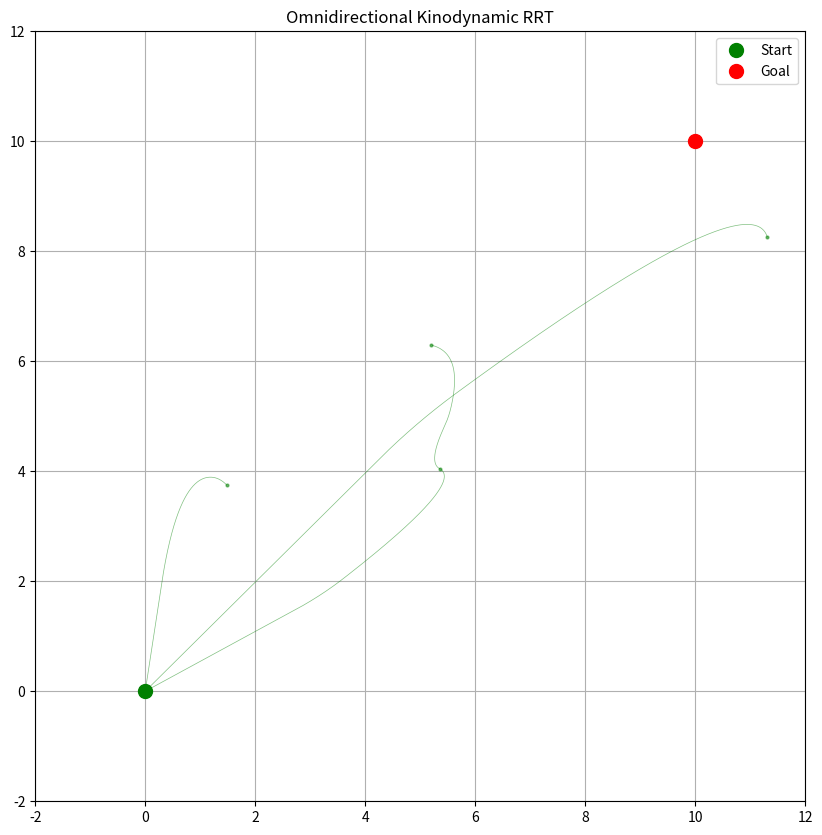

Write the Python code that produced this figure. (Note: this script raises an exception after producing the figure.)
import matplotlib.pyplot as plt
import numpy as np
from matplotlib.animation import FuncAnimation
from matplotlib.patches import Circle
from dataclasses import dataclass, field
from typing import List, Optional, Tuple
import random

np.set_printoptions(suppress=True, precision=8, floatmode="fixed")


@dataclass
class Node:
    state: np.ndarray
    cost: float = float("inf")
    parent: Optional["Node"] = None
    path: List[np.ndarray] = field(default_factory=list)

    def __post_init__(self):
        if not isinstance(self.state, np.ndarray):
            self.state = np.array(self.state, dtype=float)
        if not self.path:
            self.path = [self.state]

    def __eq__(self, other):
        if not isinstance(other, Node):
            return NotImplemented
        return np.array_equal(self.state, other.state) and self.cost == other.cost

    def __hash__(self):
        return hash(tuple(self.state) + (self.cost,))

    def __repr__(self):
        return f"Node(state={self.state}, cost={self.cost}, parent={self.parent})"


class KinodynamicRRTStar:
    def __init__(
        self,
        start: List[float],
        goal: List[float],
        obstacles: List[Tuple[float, float, float]],
        bounds: np.ndarray,
        max_iter: int = 1500,
        dt: float = 0.001,
        goal_bias: float = 0.15,
        connect_circle_dist: float = float("inf"),
        seed: Optional[int] = None,
    ):
        self.start = Node(state=np.array(start, dtype=float))
        self.goal = Node(state=np.array(goal, dtype=float))
        self.obstacles = obstacles
        self.bounds = bounds
        self.max_iter = max_iter
        self.dt = dt
        self.goal_bias = float(goal_bias)
        self.connect_circle_dist = connect_circle_dist
        self.start.cost = 0.0
        self.nodes = [self.start]

        self.max_acceleration_x = 1.0
        self.max_acceleration_y = 1.0

        self.epsilon = 0.5
        if seed is not None:
            random.seed(seed)
            np.random.seed(seed)

    @staticmethod
    def calculate_t1_t2(x0, v0, xf, vf, a_max):
        a = a_max
        b = 2 * v0
        c = (v0**2 - vf**2) / (2 * a_max) + x0 - xf

        discriminant = b**2 - 4 * a * c

        assert discriminant >= 0

        t1_first = (-b + np.sqrt(discriminant)) / (2 * a)
        t1_second = (-b - np.sqrt(discriminant)) / (2 * a)

        # 두개의 t1중 양수이면서 더 작은 값을 t1으로 선택
        t1 = (
            min(t1_first, t1_second)  # 둘 다 양수인 경우 더 작은 값을 선택
            if min(t1_first, t1_second) > 0
            else max(t1_first, t1_second)  # 둘 중 하나만 양수인 경우 양수인 값을 선택
        )

        t2 = (v0 - vf) / a + t1

        return t1, t2

    def binary_search_gamma(self, from_state, to_state, total_control_time, axis):
        low, high = 0, 1
        max_acceleration = self.max_acceleration_x if axis == 0 else self.max_acceleration_y

        while high - low > 0.01:  # 충분히 작은 epsilon 값
            gamma = (low + high) / 2
            t1, t2 = self.calculate_t1_t2(
                from_state[axis],
                from_state[axis + 2],
                to_state[axis],
                to_state[axis + 2],
                gamma * max_acceleration
            )

            current_time = t1 + t2
            if abs(current_time - total_control_time) < 0.01:
                return gamma
            elif current_time > total_control_time:
                low = gamma
            else:
                high = gamma

        return (low + high) / 2

    def steer(self, from_node, to_state, callback=None) -> Optional[Node]:
        x0, y0, v0_x, v0_y = from_node.state
        xf, yf, vf_x, vf_y = to_state
        if v0_x ** 2 + vf_x ** 2 < 2 * self.max_acceleration_x * (x0 - xf) or v0_y ** 2 + vf_y ** 2 < 2 * self.max_acceleration_y * (y0 - yf):
            return None

        new_node = Node(np.copy(from_node.state), from_node)
        path = [new_node.state]
        total_time = 0.0

        t1_x, t2_x = self.calculate_t1_t2(
            new_node.state[0],
            new_node.state[2],
            to_state[0],
            to_state[2],
            self.max_acceleration_x,
        )
        t1_y, t2_y = self.calculate_t1_t2(
            new_node.state[1],
            new_node.state[3],
            to_state[1],
            to_state[3],
            self.max_acceleration_y,
        )

        total_time_x = t1_x + t2_x
        total_time_y = t1_y + t2_y
        total_control_time = max(total_time_x, total_time_y)

        gamma_x = 1 if total_time_x >= total_time_y else self.binary_search_gamma(new_node.state, to_state,
                                                                                  total_control_time, 0)
        gamma_y = 1 if total_time_y >= total_time_x else self.binary_search_gamma(new_node.state, to_state,
                                                                                  total_control_time, 1)

        if v0_x ** 2 + vf_x ** 2 < 2 * gamma_x * self.max_acceleration_x * (x0 - xf) or v0_y ** 2 + vf_y ** 2 < 2 * gamma_y * self.max_acceleration_y * (y0 - yf):
            return None

        t1_x, t2_x = self.calculate_t1_t2(
            new_node.state[0],
            new_node.state[2],
            to_state[0],
            to_state[2],
            gamma_x * self.max_acceleration_x,
        )
        t1_y, t2_y = self.calculate_t1_t2(
            new_node.state[1],
            new_node.state[3],
            to_state[1],
            to_state[3],
            gamma_y * self.max_acceleration_y,
        )

        total_time_x = t1_x + t2_x
        total_time_y = t1_y + t2_y
        total_control_time = max(total_time_x, total_time_y)

        assert abs(total_time_x - total_time_y) < 0.1

        x0 = new_node.state[0]
        v0_x = new_node.state[2]

        y0 = new_node.state[1]
        v0_y = new_node.state[3]

        v1_x = v0_x + gamma_x * self.max_acceleration_x * t1_x
        x1 = x0 + v0_x * t1_x + 0.5 * gamma_x * self.max_acceleration_x * t1_x**2
        v2_x = v1_x - gamma_x * self.max_acceleration_x * t2_x
        x2 = x1 + v1_x * t2_x - 0.5 * gamma_x * self.max_acceleration_x * t2_x**2

        v1_y = v0_y + gamma_y * self.max_acceleration_y * t1_y
        y1 = y0 + v0_y * t1_y + 0.5 * gamma_y * self.max_acceleration_y * t1_y**2
        v2_y = v1_y - gamma_y * self.max_acceleration_y * t2_y
        y2 = y1 + v1_y * t2_y - 0.5 * gamma_y * self.max_acceleration_y * t2_y**2

        generated_state = np.array([x2, y2, v2_x, v2_y])

        assert np.allclose(generated_state, to_state, atol=1e-6)

        while total_time < total_control_time:
            acc = np.zeros(2)

            # x 방향 제어
            if total_time < t1_x:
                acc[0] = gamma_x * self.max_acceleration_x
            elif total_time < t1_x + t2_x:
                acc[0] = -gamma_x * self.max_acceleration_x

            # y 방향 제어
            if total_time < t1_y:
                acc[1] = gamma_y * self.max_acceleration_y
            elif total_time < t1_y + t2_y:
                acc[1] = -gamma_y * self.max_acceleration_y

            # 속도 업데이트
            new_vel = new_node.state[2:] + acc * self.dt

            # 속도 제한
            # new_vel = np.clip(new_vel, self.bounds[2, 0], self.bounds[2, 1])

            # 위치 업데이트
            new_pos = (
                new_node.state[:2]
                + new_node.state[2:] * self.dt
                + 0.5 * acc * self.dt**2
            )

            # 새로운 상태 생성
            new_state = np.concatenate([new_pos, new_vel])

            if self.is_valid(new_state):
                new_node.state = new_state
                path.append(new_state)
                if callback:
                    callback(path, to_state)
            else:
                break

            total_time += self.dt

        print(f"New state: {new_node.state}")
        print(f"To state: {to_state}")
        print(f"Time diff: {total_control_time - (total_time - self.dt)}")
        print(f"Pose Distance: {np.linalg.norm(new_node.state[:2] - to_state[:2])}")
        print(f"Vel Distance: {np.linalg.norm(new_node.state[2:] - to_state[2:])}")
        # 최종 상태 추가
        if (np.linalg.norm(new_node.state[:2] - to_state[:2]) < self.epsilon) and (
            np.linalg.norm(new_node.state[2:] - to_state[2:]) < self.epsilon
        ):
            new_node.path = np.array(path)
            new_node.cost = from_node.cost + self.calculate_distance(
                new_node.state, from_node.state
            )
            return new_node
        return None

    def is_valid(self, state):
        x, y = state[:2]
        if not (
            self.bounds[0, 0] <= x <= self.bounds[0, 1]
            and self.bounds[1, 0] <= y <= self.bounds[1, 1]
        ):
            return False
        for ox, oy, radius in self.obstacles:
            if np.hypot(x - ox, y - oy) <= radius + 0.1:
                return False
        return True

    def get_random_state(self) -> np.ndarray:
        if np.random.random() < self.goal_bias:
            return self.goal.state
        max_attempts = 100
        for _ in range(max_attempts):
            x = np.random.uniform(self.bounds[0, 0], self.bounds[0, 1])
            y = np.random.uniform(self.bounds[1, 0], self.bounds[1, 1])
            vx = np.random.uniform(self.bounds[2, 0], self.bounds[2, 1])
            vy = np.random.uniform(self.bounds[3, 0], self.bounds[3, 1])
            state = np.array([x, y, vx, vy], dtype=float)
            if self.is_valid(state):
                return state
        print("Warning: Failed to find a valid random state after maximum attempts")
        return None

    def calculate_distance(self, state1: np.ndarray, state2: np.ndarray) -> float:
        pos_error = np.linalg.norm(state1[:2] - state2[:2])
        vel_error = np.linalg.norm(state1[2:] - state2[2:])
        return pos_error + vel_error

    def get_nearest_node(self, state: np.ndarray) -> Node:
        distances = [self.calculate_distance(node.state, state) for node in self.nodes]
        return self.nodes[int(np.argmin(distances))]

    def get_near_nodes(self, state: np.ndarray) -> List[Node]:
        return [
            node
            for node in self.nodes
            if self.calculate_distance(node.state, state) <= self.connect_circle_dist
        ]

    def is_near_goal(self, node: Node) -> bool:
        pos_diff = np.linalg.norm(node.state[:2] - self.goal.state[:2])
        vel_diff = np.linalg.norm(node.state[2:] - self.goal.state[2:])
        return pos_diff < self.epsilon and vel_diff < self.epsilon

    def choose_parent(self, node: Node, near_nodes: List[Node]) -> Node:
        min_cost = float("inf")
        best_parent = None
        for near_node in near_nodes:
            new_node = self.steer(near_node, node.state)
            if new_node and self.is_valid(new_node.state):
                cost = new_node.cost
                if cost < min_cost:
                    min_cost = cost
                    best_parent = near_node
                    node = new_node
        if best_parent:
            node.parent = best_parent
            node.cost = min_cost
        return node

    def rewire(self, node: Node, near_nodes: List[Node]):
        for near_node in near_nodes:
            if near_node != node.parent:
                new_node = self.steer(node, near_node.state)
                if new_node and self.is_valid(new_node.state):
                    new_cost = node.cost + self.calculate_distance(
                        node.state, new_node.state
                    )
                    if new_cost < near_node.cost:
                        near_node.parent = node
                        near_node.cost = new_cost
                        near_node.path = new_node.path

    def plan_with_visualization(self):
        fig, ax = plt.subplots(figsize=(10, 10))
        self.setup_plot(ax)
        (tree_lines,) = ax.plot([], [], "go", markersize=2, alpha=0.5)
        (best_path_line,) = ax.plot([], [], "r-", linewidth=2, label="Best Path")
        (steer_path_line,) = ax.plot(
            [], [], "y-", linewidth=1, alpha=0.5, label="Steer Path"
        )
        (to_state_point,) = ax.plot([], [], "b*", markersize=10, label="To State")
        plt.ion()
        plt.show()

        def update_steer_path(path, to_state):
            path = np.array(path)
            steer_path_line.set_data(path[:, 0], path[:, 1])
            to_state_point.set_data([to_state[0]], [to_state[1]])
            plt.pause(0.01)

        best_goal_node = None
        for i in range(self.max_iter):
            print(f"Iteration {i + 1}/{self.max_iter}")
            rnd_state = self.get_random_state()
            nearest_node = self.get_nearest_node(rnd_state)
            # new_node = self.steer(nearest_node, rnd_state, update_steer_path)
            new_node = self.steer(nearest_node, rnd_state)
            if new_node and self.is_valid(new_node.state):
                new_node.parent = nearest_node
                self.nodes.append(new_node)
                self.update_plot(ax, tree_lines, new_node)
                print(f"New node added at {new_node.state}")
                if self.is_near_goal(new_node):
                    print("Goal reached!")
                    best_goal_node = new_node
                    best_cost = new_node.cost
                    break
            if i % 1000 == 0:
                plt.pause(0.001)

        if best_goal_node:
            self.visualize_final_path(ax, best_goal_node)
            plt.ioff()
            plt.show()
            return self.get_path(best_goal_node)
        else:
            print(f"Failed to reach the goal after {self.max_iter} iterations")
            plt.ioff()
            plt.show()
            return None

    def update_best_path_plot(self, ax, best_path_line, goal_node):
        path = self.get_path(goal_node)
        best_path_line.set_data(path[:, 0], path[:, 1])
        ax.legend()
        plt.draw()

    def get_path(self, node):
        path = []
        while node:
            path = list(node.path) + path
            node = node.parent
        return np.array(path, dtype=float)

    def setup_plot(self, ax):
        for ox, oy, radius in self.obstacles:
            circle = Circle((ox, oy), radius, color="red", alpha=0.5)
            ax.add_artist(circle)
        ax.plot(
            self.start.state[0], self.start.state[1], "go", markersize=10, label="Start"
        )
        ax.plot(
            self.goal.state[0], self.goal.state[1], "ro", markersize=10, label="Goal"
        )
        ax.set_xlim(self.bounds[0])
        ax.set_ylim(self.bounds[1])
        ax.legend()
        ax.set_aspect("equal")
        ax.grid(True)
        plt.title("Omnidirectional Kinodynamic RRT")

    def update_plot(self, ax, tree_lines, new_node):
        path = np.array(new_node.path)
        ax.plot(path[:, 0], path[:, 1], "g-", linewidth=0.5, alpha=0.5)
        x_coords = [node.state[0] for node in self.nodes]
        y_coords = [node.state[1] for node in self.nodes]
        tree_lines.set_data(x_coords, y_coords)

    def visualize_final_path(self, ax, goal_node):
        path = self.get_path(goal_node)
        ax.plot(path[:, 0], path[:, 1], "b-", linewidth=2, label="Final Path")
        ax.legend()
        plt.draw()

    def animate_path(self, path):
        fig, ax = plt.subplots(figsize=(10, 10))
        self.setup_plot(ax)
        ax.plot(path[:, 0], path[:, 1], "b-", linewidth=2, alpha=0.5, label="Path")
        (agent,) = ax.plot([], [], "go", markersize=10, label="Agent")
        velocity_arrow = ax.arrow(0, 0, 0, 0, color="r", width=0.05, head_width=0.2)
        velocity_text = ax.text(0.02, 0.95, "", transform=ax.transAxes)

        def init():
            agent.set_data([], [])
            velocity_arrow.set_visible(False)
            velocity_text.set_text("")
            return agent, velocity_arrow, velocity_text

        def animate(i):
            nonlocal velocity_arrow
            state = path[i]
            agent.set_data([state[0]], [state[1]])
            velocity_arrow.remove()
            velocity_arrow = ax.arrow(
                state[0],
                state[1],
                state[2] * 0.5,
                state[3] * 0.5,
                color="r",
                width=0.05,
                head_width=0.2,
            )
            velocity = np.linalg.norm(state[2:])
            velocity_text.set_text(f"Velocity: {velocity:.2f}")
            return agent, velocity_arrow, velocity_text

        anim = FuncAnimation(
            fig,
            animate,
            init_func=init,
            frames=len(path),
            interval=50,
            blit=True,
            repeat=False,
        )
        plt.legend()
        plt.show()
        return anim


def main():
    start = [0.0, 0.0, 0.0, 0.0]  # [x, y, vx, vy]
    goal = [10.0, 10.0, 0.0, 0.0]
    # obstacles = [(2.0, 2.0, 1.0), (5.0, 5.0, 1.5), (8.0, 8.0, 1.5)]  # [x, y, radius]
    obstacles = []  # [x, y, radius]
    bounds = np.array(
        [[-2.0, 12.0], [-2.0, 12.0], [-1.0, 1.0], [-1.0, 1.0]]
    )  # [x_min, x_max], [y_min, y_max], [vx_min, vx_max], [vy_min, vy_max]
    rrt = KinodynamicRRTStar(
        start, goal, obstacles, bounds, max_iter=1500, goal_bias=0.1, seed=42,
    )
    path = rrt.plan_with_visualization()
    if path is not None:
        print("Path found!")
        rrt.animate_path(path)
    else:
        print("No path found")


if __name__ == "__main__":
    main()
